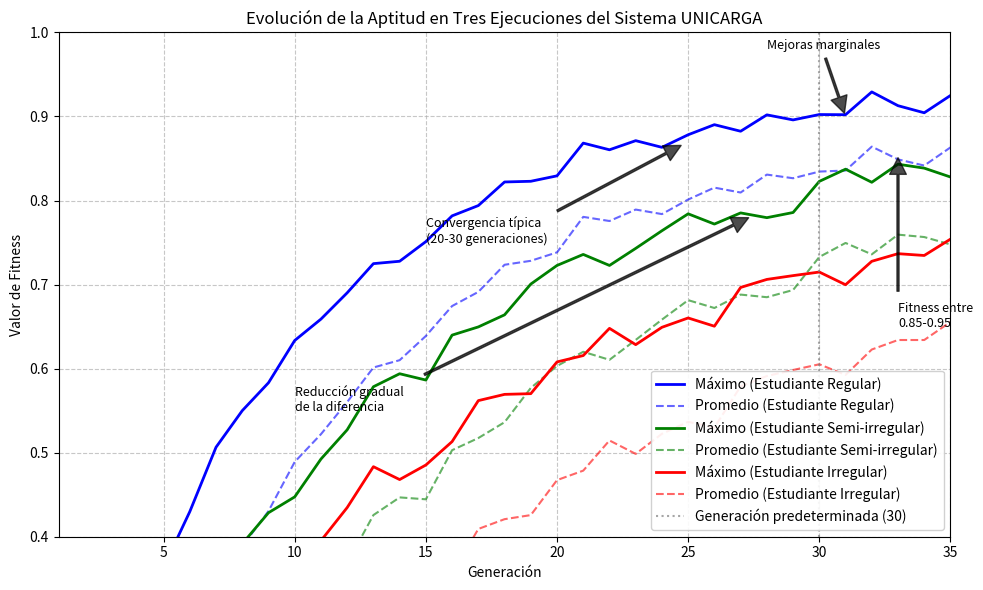

This figure's Python source:
# convergencia_simple.py
# Un script mínimo que genera exactamente la gráfica que necesitas para la sección de convergencia

import numpy as np
import matplotlib.pyplot as plt

# Número de generaciones a simular
num_generations = 35

# Generar datos simulados para tres casos distintos
np.random.seed(42)
x = np.arange(num_generations)

# Caso 1: Estudiante regular (convergencia rápida)
max_fit_1 = 0.93 * (1 - np.exp(-x / 8)) + np.random.normal(0, 0.01, num_generations)
avg_fit_1 = max_fit_1 - (0.2 * np.exp(-x / 12) + 0.05)

# Caso 2: Estudiante semi-irregular
max_fit_2 = 0.89 * (1 - np.exp(-x / 12)) + np.random.normal(0, 0.015, num_generations)
avg_fit_2 = max_fit_2 - (0.2 * np.exp(-x / 18) + 0.05)

# Caso 3: Estudiante irregular
max_fit_3 = 0.86 * (1 - np.exp(-x / 16)) + np.random.normal(0, 0.02, num_generations)
avg_fit_3 = max_fit_3 - (0.2 * np.exp(-x / 24) + 0.05)

# Asegurar que todos los valores están en rango [0,1]
max_fit_1 = np.clip(max_fit_1, 0, 1)
avg_fit_1 = np.clip(avg_fit_1, 0, 1)
max_fit_2 = np.clip(max_fit_2, 0, 1)
avg_fit_2 = np.clip(avg_fit_2, 0, 1)
max_fit_3 = np.clip(max_fit_3, 0, 1)
avg_fit_3 = np.clip(avg_fit_3, 0, 1)

# Crear la figura con estilo académico
plt.figure(figsize=(10, 6))
generations = np.arange(1, num_generations + 1)

# Graficar los tres casos
plt.plot(generations, max_fit_1, 'b-', linewidth=2, label='Máximo (Estudiante Regular)')
plt.plot(generations, avg_fit_1, 'b--', alpha=0.6, linewidth=1.5, label='Promedio (Estudiante Regular)')

plt.plot(generations, max_fit_2, 'g-', linewidth=2, label='Máximo (Estudiante Semi-irregular)')
plt.plot(generations, avg_fit_2, 'g--', alpha=0.6, linewidth=1.5, label='Promedio (Estudiante Semi-irregular)')

plt.plot(generations, max_fit_3, 'r-', linewidth=2, label='Máximo (Estudiante Irregular)')
plt.plot(generations, avg_fit_3, 'r--', alpha=0.6, linewidth=1.5, label='Promedio (Estudiante Irregular)')

# Añadir línea vertical que marca la generación 30
plt.axvline(x=30, color='gray', linestyle=':', alpha=0.7, label='Generación predeterminada (30)')

# Añadir anotaciones que corresponden con los puntos mencionados en el texto
plt.annotate('Convergencia típica\n(20-30 generaciones)', xy=(25, 0.87), xytext=(15, 0.75),
            arrowprops=dict(facecolor='black', shrink=0.05, alpha=0.7, width=1.5),
            fontsize=9)

plt.annotate('Mejoras marginales', xy=(31, 0.9), xytext=(28, 0.98),
            arrowprops=dict(facecolor='black', shrink=0.05, alpha=0.7, width=1.5),
            fontsize=9)

plt.annotate('Fitness entre\n0.85-0.95', xy=(33, 0.86), xytext=(33, 0.65),
            arrowprops=dict(facecolor='black', shrink=0.05, alpha=0.7, width=1.5),
            fontsize=9)

plt.annotate('Reducción gradual\nde la diferencia', xy=(28, 0.79), xytext=(10, 0.55),
            arrowprops=dict(facecolor='black', shrink=0.05, alpha=0.7, width=1.5),
            fontsize=9)

# Configurar los ejes
plt.xlabel('Generación')
plt.ylabel('Valor de Fitness')
plt.title('Evolución de la Aptitud en Tres Ejecuciones del Sistema UNICARGA')
plt.xlim(1, num_generations)
plt.ylim(0.4, 1.0)
plt.grid(True, linestyle='--', alpha=0.7)
plt.legend(loc='lower right', frameon=True, framealpha=0.9)

# Guardar la figura con alta calidad
plt.tight_layout()
plt.savefig('convergencia_fitness.png', dpi=300, bbox_inches='tight')
plt.show()
